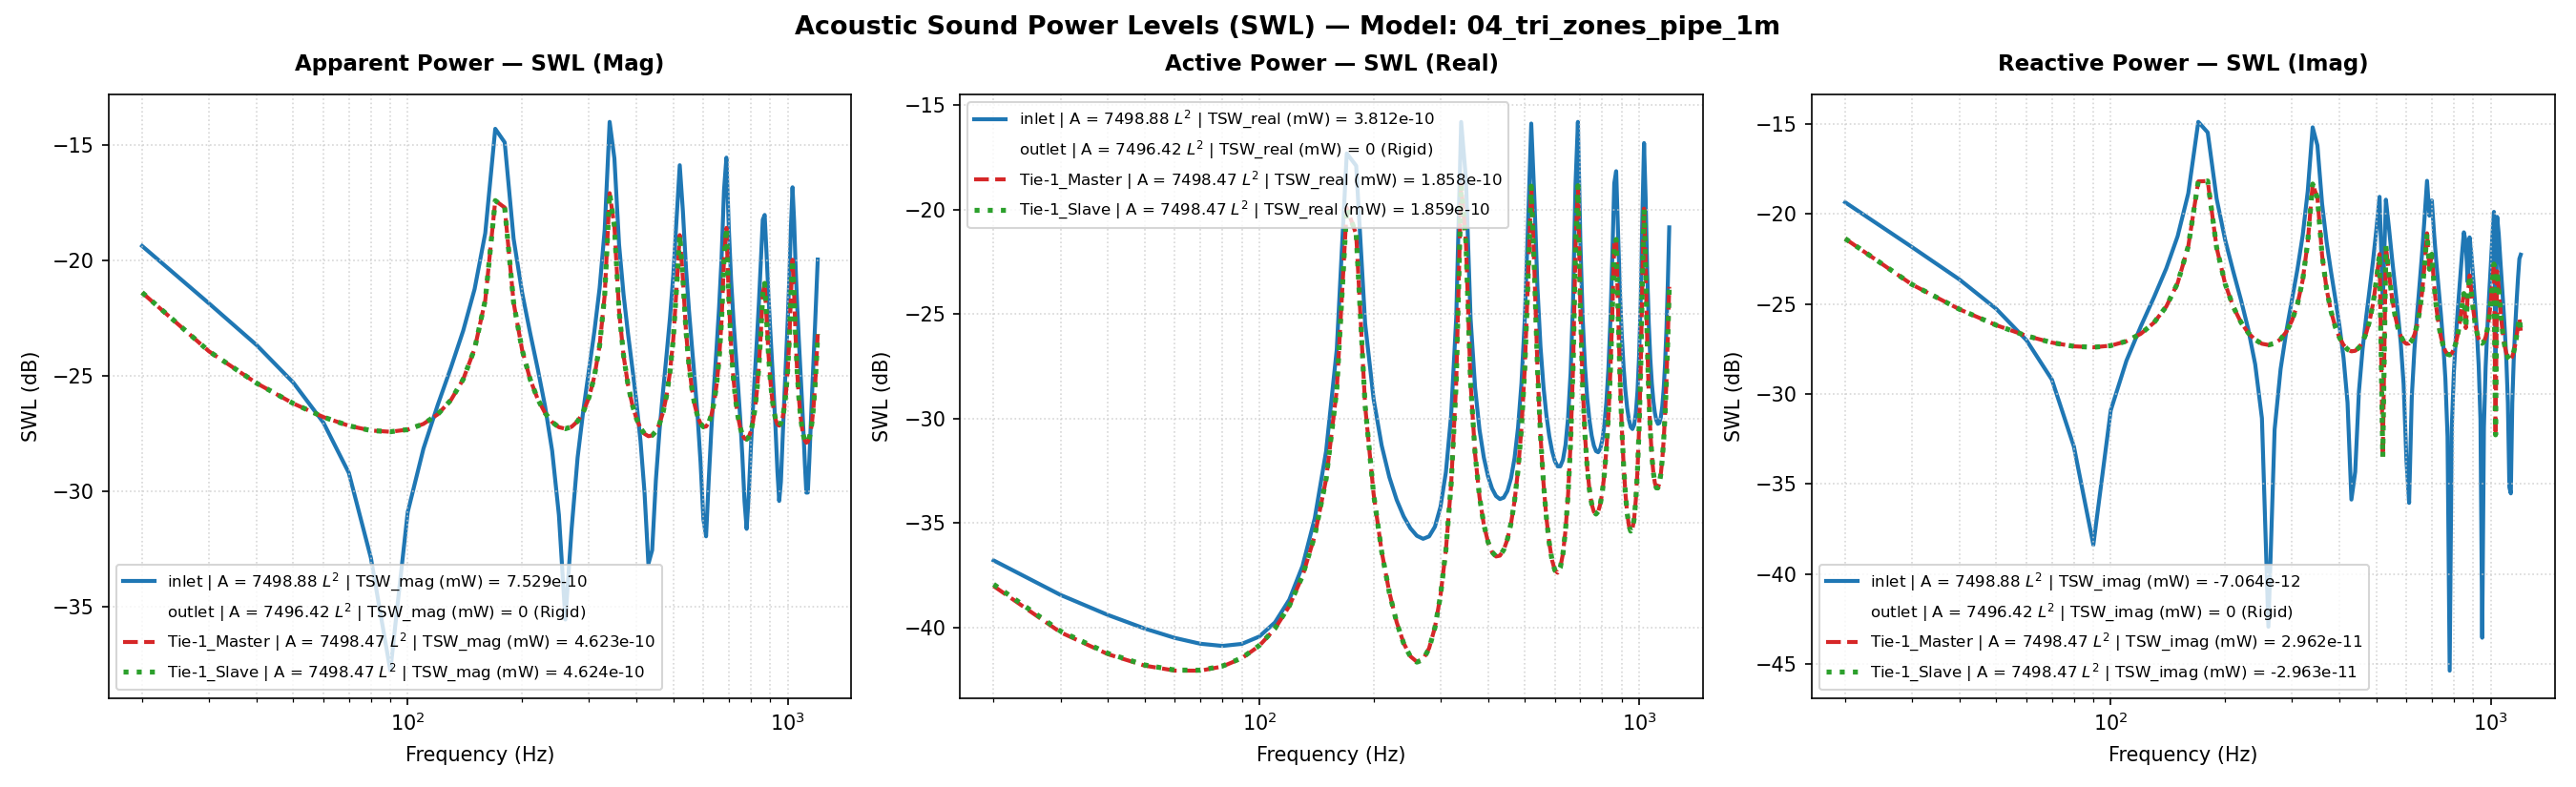

The table this chart was drawn from, first rows:
Freq(Hz), inlet | A = 7498.88 L^2 | TSW_real (mW) …, inlet | A = 7498.88 L^2 | TSW_imag (mW) …, inlet | A = 7498.88 L^2 | TSW_mag (mW) =…, inlet | A = 7498.88 L^2 | TSW_real (mW) …, inlet | A = 7498.88 L^2 | TSW_imag (mW) …, inlet | A = 7498.88 L^2 | TSW_mag (mW) =…, inlet | A = 7498.88 L^2 | P_rms (MPa), inlet | A = 7498.88 L^2 | V_mean (mm/s), inlet | A = 7498.88 L^2 | SPL (dB), outlet | A = 7496.42 L^2 | TSW_real (mW)…, outlet | A = 7496.42 L^2 | TSW_imag (mW)…, outlet | A = 7496.42 L^2 | TSW_mag (mW) …, outlet | A = 7496.42 L^2 | TSW_real (mW)…, outlet | A = 7496.42 L^2 | TSW_imag (mW)…, outlet | A = 7496.42 L^2 | TSW_mag (mW) …, outlet | A = 7496.42 L^2 | P_rms (MPa), outlet | A = 7496.42 L^2 | V_mean (mm/s), outlet | A = 7496.42 L^2 | SPL (dB), Tie-1_Master | A = 7498.47 L^2 | TSW_rea…, Tie-1_Master | A = 7498.47 L^2 | TSW_ima…, Tie-1_Master | A = 7498.47 L^2 | TSW_mag…, Tie-1_Master | A = 7498.47 L^2 | TSW_rea…, Tie-1_Master | A = 7498.47 L^2 | TSW_ima…
20.0, 2.0926242783770125e-13, 1.1585917641447874e-11, 1.1587807314505951e-11, -36.79, -19.36, -19.36, 6.181084604012524e-11, (5e-05+0j), 9.801, 0.0, 0.0, 0.0, -210.0, -210.0, -210.0, 6.56470884998757e-11, 0j, 10.32, 1.5770201126858172e-13, 7.27352413712547e-12, 7.275233556230684e-12, -38.02, -21.38
30.0, 1.4307216934755512e-13, 6.531655335230792e-12, 6.5332221042829e-12, -38.44, -21.85, -21.85, 3.484904535012298e-11, (5e-05+0j), 4.823, 0.0, 0.0, 0.0, -210.0, -210.0, -210.0, 4.0332113889353714e-11, 0j, 6.092, 9.477714497005529e-14, 4.048701302825058e-12, 4.049810482813486e-12, -40.23, -23.93
40.0, 1.1471162087678753e-13, 4.315942011794518e-12, 4.317466178806395e-12, -39.4, -23.65, -23.65, 2.3029923497233932e-11, (5e-05+0j), 1.225, 0.0, 0.0, 0.0, -210.0, -210.0, -210.0, 3.0343461489398504e-11, 0j, 3.621, 7.446957286468279e-14, 2.950022037809147e-12, 2.9509618331727505e-12, -41.28, -25.3
50.0, 9.875853196925544e-14, 2.9645674462596758e-12, 2.9662119599009336e-12, -40.05, -25.28, -25.28, 1.5822166058529798e-11, (5e-05+0j), -2.035, 0.0, 0.0, 0.0, -210.0, -210.0, -210.0, 2.5128401061545856e-11, 0j, 1.983, 6.565736111440092e-14, 2.4078393018095824e-12, 2.4087343133702736e-12, -41.83, -26.18
60.0, 8.908806799801766e-14, 1.989270691254654e-12, 1.9912645647789718e-12, -40.5, -27.01, -27.01, 1.062168128754369e-11, (5e-05+0j), -5.497, 0.0, 0.0, 0.0, -210.0, -210.0, -210.0, 2.211909579511497e-11, 0j, 0.8747, 6.21698842127699e-14, 2.102850059547308e-12, 2.103768872153295e-12, -42.06, -26.77
70.0, 8.35781248949507e-14, 1.202214893725655e-12, 1.2051165726421423e-12, -40.78, -29.2, -29.19, 6.428287221018847e-12, (5e-05+0j), -9.859, 0.0, 0.0, 0.0, -210.0, -210.0, -210.0, 2.0376630283005214e-11, 0j, 0.162, 6.213278857157196e-14, 1.9278392533331925e-12, 1.92884023965386e-12, -42.07, -27.15
80.0, 8.159829170042466e-14, 5.099733981091629e-13, 5.164602094909485e-13, -40.88, -32.92, -32.87, 2.754975617488421e-12, (5e-05+0j), -17.22, 0.0, 0.0, 0.0, -210.0, -210.0, -210.0, 1.9494977989993412e-11, 0j, -0.2221, 6.506063214957916e-14, 1.8383863022012145e-12, 1.8395371923331037e-12, -41.87, -27.36
90.0, 8.345015488237494e-14, -1.453943803759216e-13, 1.676408488250717e-13, -40.79, -38.37, -37.76, 8.946047008577478e-13, (5e-05+0j), -26.99, 0.0, 0.0, 0.0, -210.0, -210.0, -210.0, 1.9300839358214607e-11, 0j, -0.3091, 7.122932544792482e-14, 1.8156573678272342e-12, 1.8170540151985264e-12, -41.47, -27.41
100.0, 9.046139954401685e-14, -8.098026444123374e-13, 8.148396085762379e-13, -40.44, -30.92, -30.89, 4.346547496005101e-12, (5e-05+0j), -13.26, 0.0, 0.0, 0.0, -210.0, -210.0, -210.0, 1.9756496594801698e-11, 0j, -0.1064, 8.166867655809279e-14, 1.8548363686979005e-12, 1.856633439151402e-12, -40.88, -27.32
110.0, 1.0568283734831942e-13, -1.5311424787417928e-12, 1.5347853766300853e-12, -39.76, -28.15, -28.14, 8.18679296764549e-12, (5e-05+0j), -7.758, 0.0, 0.0, 0.0, -210.0, -210.0, -210.0, 2.0939838730880256e-11, 0j, 0.3989, 9.85904855643112e-14, 1.962379724223492e-12, 1.9648547696680475e-12, -40.06, -27.07
120.0, 1.3583264491144554e-13, -2.3742484714984086e-12, 2.3781308441370858e-12, -38.67, -26.24, -26.24, 1.2685289232480067e-11, (5e-05+0j), -3.955, 0.0, 0.0, 0.0, -210.0, -210.0, -210.0, 2.3079259967343215e-11, 0j, 1.244, 1.2660347409185764e-13, 2.1588040685077603e-12, 2.1625132244353528e-12, -38.98, -26.66
130.0, 1.9686289620335599e-13, -3.448035821562031e-12, 3.4536511153671156e-12, -37.06, -24.62, -24.62, 1.842224103414975e-11, (5e-05+0j), -0.7138, 0.0, 0.0, 0.0, -210.0, -210.0, -210.0, 2.6676378287628798e-11, 0j, 2.502, 1.7610638758296467e-13, 2.489541464527334e-12, 2.495762441288919e-12, -37.54, -26.04
140.0, 3.326995985555915e-13, -4.973838080083133e-12, 4.984952785108814e-12, -34.78, -23.03, -23.02, 2.6590390666580987e-11, (5e-05+0j), 2.474, 0.0, 0.0, 0.0, -210.0, -210.0, -210.0, 3.2864532692873586e-11, 0j, 4.314, 2.743596991909018e-13, 3.056624679715396e-12, 3.068913110074211e-12, -35.62, -25.15
150.0, 6.978061404686179e-13, -7.509848747452166e-12, 7.542198725788427e-12, -31.56, -21.24, -21.23, 4.02310581476807e-11, (5e-05+0j), 6.071, 0.0, 0.0, 0.0, -210.0, -210.0, -210.0, 4.464079979565985e-11, 0j, 6.974, 5.126699692135991e-13, 4.125010008508549e-12, 4.156746091310988e-12, -32.9, -23.85
160.0, 2.1400847178714276e-12, -1.3000703571408304e-11, 1.3175669089321251e-11, -26.7, -18.86, -18.8, 7.028069874463842e-11, (5e-05+0j), 10.92, 0.0, 0.0, 0.0, -210.0, -210.0, -210.0, 7.291410241881752e-11, 0j, 11.24, 1.3676383975969667e-12, 6.610900649715812e-12, 6.750884548486556e-12, -28.64, -21.8
170.0, 1.852807857994655e-11, -3.238433913803497e-11, 3.7309986830230024e-11, -17.32, -14.9, -14.28, 1.9901622168917957e-10, (5e-05+0j), 19.96, 0.0, 0.0, 0.0, -210.0, -210.0, -210.0, 2.0001958100197128e-10, 0j, 20, 1.0167941354770573e-11, 1.512774043906516e-11, 1.8227330089340597e-11, -19.93, -18.2
180.0, 1.616562498543477e-11, 2.82832203104052e-11, 3.257710825559307e-11, -17.91, -15.48, -14.87, 1.7377047880958022e-10, (5e-05+0j), 18.78, 0.0, 0.0, 0.0, -210.0, -210.0, -210.0, 1.7491444098424608e-10, 0j, 18.84, 7.595965584383558e-12, -1.521168850129527e-11, 1.700276919268088e-11, -21.19, -18.18
190.0, 2.846154238363729e-12, 1.2123137754791574e-11, 1.2452753228511705e-11, -25.46, -19.16, -19.05, 6.642461906306475e-11, (5e-05+0j), 10.43, 0.0, 0.0, 0.0, -210.0, -210.0, -210.0, 6.923965712796694e-11, 0j, 10.79, 1.150833719673397e-12, -6.4872176489931586e-12, 6.588505982067985e-12, -29.39, -21.88
200.0, 1.2386977450679094e-12, 7.187676227837277e-12, 7.293631582404847e-12, -29.07, -21.43, -21.37, 3.890522793751547e-11, (5e-05+0j), 5.78, 0.0, 0.0, 0.0, -210.0, -210.0, -210.0, 4.352970308833955e-11, 0j, 6.755, 4.358515228282107e-13, -4.094892171602006e-12, 4.1180223951551135e-12, -33.61, -23.88
210.0, 7.432088221267823e-13, 4.811990578707717e-12, 4.869046383313565e-12, -31.29, -23.18, -23.13, 2.5972211073722044e-11, (5e-05+0j), 2.27, 0.0, 0.0, 0.0, -210.0, -210.0, -210.0, 3.250926853013052e-11, 0j, 4.22, 2.312685089012301e-13, -3.058386718287538e-12, 3.067118263420407e-12, -36.36, -25.15
220.0, 5.242777312698749e-13, 3.3480602434300375e-12, 3.3888603590502646e-12, -32.8, -24.75, -24.7, 1.8076753307566276e-11, (5e-05+0j), -0.8782, 0.0, 0.0, 0.0, -210.0, -210.0, -210.0, 2.666061571433501e-11, 0j, 2.497, 1.4727050807319518e-13, -2.5068950729353896e-12, 2.511217137018595e-12, -38.32, -26.01
230.0, 4.079572891552993e-13, 2.29906933034547e-12, 2.3349837120438567e-12, -33.89, -26.38, -26.32, 1.2455309726216199e-11, (5e-05+0j), -4.114, 0.0, 0.0, 0.0, -210.0, -210.0, -210.0, 2.326660034523444e-11, 0j, 1.314, 1.0604483985433722e-13, -2.1864622083012526e-12, 2.189032319631056e-12, -39.75, -26.6
240.0, 3.3967862148617966e-13, 1.461908920799183e-12, 1.5008528437548377e-12, -34.69, -28.35, -28.24, 8.006077863660814e-12, (5e-05+0j), -7.952, 0.0, 0.0, 0.0, -210.0, -210.0, -210.0, 2.1282325269288362e-11, 0j, 0.5398, 8.412810760208037e-14, -1.9988073234909044e-12, 2.000576980505769e-12, -40.75, -26.99
250.0, 2.981849500353652e-13, 7.337638298250391e-13, 7.920376395014962e-13, -35.26, -31.34, -31.01, 4.225496963390858e-12, (5e-05+0j), -13.5, 0.0, 0.0, 0.0, -210.0, -210.0, -210.0, 2.0245388611988757e-11, 0j, 0.1059, 7.276438289965459e-14, -1.9003000540885905e-12, 1.9016926541867558e-12, -41.38, -27.21
260.0, 2.7448624650643705e-13, 5.108425106089895e-14, 2.7919939152449e-13, -35.61, -42.92, -35.54, 1.491262653016311e-12, (5e-05+0j), -22.55, 0.0, 0.0, 0.0, -210.0, -210.0, -210.0, 1.9952841608035157e-11, 0j, -0.0205, 6.848885373487584e-14, -1.8717050614689055e-12, 1.8729577037974553e-12, -41.64, -27.28
270.0, 2.6553193321888826e-13, -6.357278703733542e-13, 6.889536506387061e-13, -35.76, -31.97, -31.62, 3.675804360269356e-12, (5e-05+0j), -14.71, 0.0, 0.0, 0.0, -210.0, -210.0, -210.0, 2.0352058181794306e-11, 0j, 0.1516, 7.039827795756711e-14, -1.9078936607773923e-12, 1.9091920119186417e-12, -41.52, -27.19
280.0, 2.726933105491931e-13, -1.3775260454484252e-12, 1.4042576855787743e-12, -35.64, -28.61, -28.53, 7.490917825030136e-12, (5e-05+0j), -8.53, 0.0, 0.0, 0.0, -210.0, -210.0, -210.0, 2.1515908631421345e-11, 0j, 0.6346, 7.958906699244967e-14, -2.0154363555292905e-12, 2.017007219316261e-12, -40.99, -26.96
290.0, 3.0329621081560154e-13, -2.2424737617354464e-12, 2.2628913282716486e-12, -35.18, -26.49, -26.45, 1.2070826282982438e-11, (5e-05+0j), -4.386, 0.0, 0.0, 0.0, -210.0, -210.0, -210.0, 2.3677806200814026e-11, 0j, 1.466, 1.0002789457135077e-13, -2.2157276677531593e-12, 2.2179843726544227e-12, -40, -26.54
300.0, 3.7755837627178487e-13, -3.3449886440703864e-12, 3.3662292489450013e-12, -34.23, -24.76, -24.73, 1.7956085962106295e-11, (5e-05+0j), -0.9364, 0.0, 0.0, 0.0, -210.0, -210.0, -210.0, 2.7361774849179542e-11, 0j, 2.722, 1.4209412853544412e-13, -2.5567158701751477e-12, 2.5606613954542505e-12, -38.47, -25.92
310.0, 5.536412307773442e-13, -4.9189540856430895e-12, 4.95001292009238e-12, -32.57, -23.08, -23.05, 2.6404130002549044e-11, (5e-05+0j), 2.413, 0.0, 0.0, 0.0, -210.0, -210.0, -210.0, 3.376937124806588e-11, 0j, 4.55, 2.352014904431579e-13, -3.1473985234678192e-12, 3.1561744575726624e-12, -36.29, -25.02
320.0, 1.041199404785754e-12, -7.560020639839721e-12, 7.63138311679664e-12, -29.82, -21.21, -21.17, 4.070685151102834e-11, (5e-05+0j), 6.173, 0.0, 0.0, 0.0, -210.0, -210.0, -210.0, 4.6134281304006656e-11, 0j, 7.26, 4.848377746548154e-13, -4.275120697454417e-12, 4.302525379998981e-12, -33.14, -23.69
330.0, 3.0329706694303463e-12, -1.3352790277141332e-11, 1.3692914929515367e-11, -25.18, -18.74, -18.64, 7.303979092824218e-11, (5e-05+0j), 11.25, 0.0, 0.0, 0.0, -210.0, -210.0, -210.0, 7.654303249604182e-11, 0j, 11.66, 1.489761208474718e-12, -6.947265767495675e-12, 7.105201622930437e-12, -28.27, -21.58
340.0, 2.619011930636757e-11, -3.0200819434686906e-11, 3.997514032255959e-11, -15.82, -15.2, -13.98, 2.13232498222539e-10, (5e-05+0j), 20.56, 0.0, 0.0, 0.0, -210.0, -210.0, -210.0, 2.1427559932400296e-10, 0j, 20.6, 1.3101186025229136e-11, -1.4625082549945553e-11, 1.9635022660042467e-11, -18.83, -18.35
350.0, 1.3990612326256084e-11, 2.3942510268741606e-11, 2.7730507229987445e-11, -18.54, -16.21, -15.57, 1.4791812391025263e-10, (5e-05+0j), 17.38, 0.0, 0.0, 0.0, -210.0, -210.0, -210.0, 1.4737047829518794e-10, 0j, 17.35, 6.960093890032481e-12, 1.2260248755113008e-11, 1.409810648616748e-11, -21.57, -19.12
360.0, 3.007554573312739e-12, 1.1370939433094575e-11, 1.1761957664545453e-11, -25.22, -19.44, -19.3, 6.273990087564453e-11, (5e-05+0j), 9.93, 0.0, 0.0, 0.0, -210.0, -210.0, -210.0, 6.40379009339393e-11, 0j, 10.11, 1.4721769927877821e-12, 5.881786867680365e-12, 6.063227016606823e-12, -28.32, -22.3
370.0, 1.4011479867460865e-12, 6.9749392400835675e-12, 7.114280925267159e-12, -28.54, -21.56, -21.48, 3.794866789299686e-11, (5e-05+0j), 5.563, 0.0, 0.0, 0.0, -210.0, -210.0, -210.0, 4.10689792083287e-11, 0j, 6.25, 6.747780023885959e-13, 3.815417098940095e-12, 3.8746268196294715e-12, -31.71, -24.18
380.0, 8.830660552446438e-13, 4.767995857307331e-12, 4.84908137209773e-12, -30.54, -23.22, -23.14, 2.5865890562308982e-11, (5e-05+0j), 2.234, 0.0, 0.0, 0.0, -210.0, -210.0, -210.0, 3.084664917646813e-11, 0j, 3.764, 4.212829540606836e-13, 2.874275855201899e-12, 2.9049855454336956e-12, -33.75, -25.41
390.0, 6.516886882960829e-13, 3.3835047677565557e-12, 3.4456933496590222e-12, -31.86, -24.71, -24.63, 1.8380156893648874e-11, (5e-05+0j), -0.7336, 0.0, 0.0, 0.0, -210.0, -210.0, -210.0, 2.53073073851604e-11, 0j, 2.044, 3.112623010831739e-13, 2.360192332937842e-12, 2.3806285028399886e-12, -35.07, -26.27
400.0, 5.302524334942582e-13, 2.3842672175923903e-12, 2.4425187426327644e-12, -32.76, -26.23, -26.12, 1.3029269544544048e-11, (5e-05+0j), -3.722, 0.0, 0.0, 0.0, -210.0, -210.0, -210.0, 2.2030991377670166e-11, 0j, 0.8401, 2.566196226210664e-13, 2.0547785101806565e-12, 2.070741016306582e-12, -35.91, -26.87
410.0, 4.621213574843163e-13, 1.58676617256183e-12, 1.6526896367526683e-12, -33.35, -27.99, -27.82, 8.816515011778635e-12, (5e-05+0j), -7.115, 0.0, 0.0, 0.0, -210.0, -210.0, -210.0, 2.0060391829024827e-11, 0j, 0.02619, 2.2929055977582797e-13, 1.870294491164264e-12, 1.8842971221337965e-12, -36.4, -27.28
420.0, 4.2536756440702945e-13, 8.974289780545792e-13, 9.931346008984153e-13, -33.71, -30.47, -30.03, 5.2989814579110864e-12, (5e-05+0j), -11.54, 0.0, 0.0, 0.0, -210.0, -210.0, -210.0, 1.8959906019130073e-11, 0j, -0.4639, 2.185951919286357e-13, 1.766460626325998e-12, 1.7799345500029923e-12, -36.6, -27.53
430.0, 4.1131872108358957e-13, 2.593515179272139e-13, 4.862574422720846e-13, -33.86, -35.86, -33.13, 2.596874287482195e-12, (5e-05+0j), -17.73, 0.0, 0.0, 0.0, -210.0, -210.0, -210.0, 1.852666359987942e-11, 0j, -0.6647, 2.2056442717812054e-13, 1.7243242160745327e-12, 1.7383735699433145e-12, -36.56, -27.63
440.0, 4.1815420196504105e-13, -3.696478776848917e-13, 5.581151226207411e-13, -33.79, -34.32, -32.53, 2.9798664392266594e-12, (5e-05+0j), -16.54, 0.0, 0.0, 0.0, -210.0, -210.0, -210.0, 1.8687598668882627e-11, 0j, -0.5895, 2.3480586270122276e-13, 1.7368026972051366e-12, 1.752603036108834e-12, -36.29, -27.6
450.0, 4.4962860136418236e-13, -1.0290543795800244e-12, 1.1229954564901586e-12, -33.47, -29.88, -29.5, 5.9916457969585815e-12, (5e-05+0j), -10.47, 0.0, 0.0, 0.0, -210.0, -210.0, -210.0, 1.946732124209719e-11, 0j, -0.2345, 2.639769819036705e-13, 1.8055999586604428e-12, 1.8247945247861642e-12, -35.78, -27.43
460.0, 5.171550910691423e-13, -1.7658988947122988e-12, 1.840067470112129e-12, -32.86, -27.53, -27.35, 9.81606575379981e-12, (5e-05+0j), -6.182, 0.0, 0.0, 0.0, -210.0, -210.0, -210.0, 2.099761926934349e-11, 0j, 0.4228, 3.150342663299306e-13, 1.941748018824208e-12, 1.9671380118257526e-12, -35.02, -27.12
470.0, 6.473493495072654e-13, -2.6491258549219986e-12, 2.727073335193553e-12, -31.89, -25.77, -25.64, 1.454719091901993e-11, (5e-05+0j), -2.765, 0.0, 0.0, 0.0, -210.0, -210.0, -210.0, 2.3575865945443266e-11, 0j, 1.429, 4.034278864051959e-13, 2.1700544104185904e-12, 2.2072358740530065e-12, -33.94, -26.64
480.0, 9.046964260370886e-13, -3.797907507984436e-12, 3.904174312513317e-12, -30.43, -24.2, -24.08, 2.0825818607521496e-11, (5e-05+0j), 0.3514, 0.0, 0.0, 0.0, -210.0, -210.0, -210.0, 2.7825747051876024e-11, 0j, 2.868, 5.653767922477626e-13, 2.5408352417615234e-12, 2.602978033520396e-12, -32.48, -25.95
490.0, 1.4692509229623629e-12, -5.448498771115905e-12, 5.643122994714654e-12, -28.33, -22.64, -22.48, 3.010145892365718e-11, (5e-05+0j), 3.551, 0.0, 0.0, 0.0, -210.0, -210.0, -210.0, 3.5149201363946616e-11, 0j, 4.898, 8.99001192268777e-13, 3.158888615326488e-12, 3.284323435312055e-12, -30.46, -25
500.0, 2.9765713074672834e-12, -8.11492972452518e-12, 8.643613895959248e-12, -25.26, -20.91, -20.63, 4.610635019531018e-11, (5e-05+0j), 7.255, 0.0, 0.0, 0.0, -210.0, -210.0, -210.0, 4.920885543353508e-11, 0j, 7.82, 1.7396764896442166e-12, 4.24768398626703e-12, 4.590130012952813e-12, -27.6, -23.72
510.0, 8.546995843450812e-12, -1.2424996891268566e-11, 1.508083836184179e-11, -20.68, -19.06, -18.22, 8.044323558207748e-11, (5e-05+0j), 12.09, 0.0, 0.0, 0.0, -210.0, -210.0, -210.0, 8.147859887712502e-11, 0j, 12.2, 4.666833615480845e-12, 5.976421723373997e-12, 7.582674502456152e-12, -23.31, -22.24
520.0, 2.574864771602844e-11, -3.1880773663061754e-12, 2.5945263469421357e-11, -15.89, -24.96, -15.86, 1.3839543132395961e-10, (5e-05+0j), 16.8, 0.0, 0.0, 0.0, -210.0, -210.0, -210.0, 1.376127819804296e-10, 0j, 16.75, 1.2914937498627387e-11, 4.45653926551511e-13, 1.2922624269694705e-11, -18.89, -33.51
530.0, 1.1243226685266667e-11, 1.1981913240759163e-11, 1.6430958316707283e-11, -19.49, -19.21, -17.84, 8.76449922733171e-11, (5e-05+0j), 12.83, 0.0, 0.0, 0.0, -210.0, -210.0, -210.0, 8.839324497821922e-11, 0j, 12.91, 5.128598352342645e-12, -6.6160176976757305e-12, 8.371034060115283e-12, -22.9, -21.79
540.0, 4.191450540987341e-12, 8.321767973790712e-12, 9.317729328927292e-12, -23.78, -20.8, -20.31, 4.970224245238615e-11, (5e-05+0j), 7.907, 0.0, 0.0, 0.0, -210.0, -210.0, -210.0, 5.2574088765765186e-11, 0j, 8.395, 1.733797679733933e-12, -4.648180530394994e-12, 4.961011654631932e-12, -27.61, -23.33
550.0, 2.200764097642641e-12, 5.662063144973598e-12, 6.074728114997505e-12, -26.57, -22.47, -22.16, 3.2403814389612276e-11, (5e-05+0j), 4.191, 0.0, 0.0, 0.0, -210.0, -210.0, -210.0, 3.7293244681688234e-11, 0j, 5.412, 8.287395712329229e-13, -3.412164741155345e-12, 3.5113640508655678e-12, -30.82, -24.67
560.0, 1.4173860302655987e-12, 3.986972126853185e-12, 4.231421734960518e-12, -28.49, -23.99, -23.74, 2.2571585517422363e-11, (5e-05+0j), 1.051, 0.0, 0.0, 0.0, -210.0, -210.0, -210.0, 2.950828759863122e-11, 0j, 3.378, 4.907212571465485e-13, -2.7309093036256168e-12, 2.7746482618242693e-12, -33.09, -25.64
570.0, 1.0350488825356225e-12, 2.813073456864782e-12, 2.997450327020519e-12, -29.85, -25.51, -25.23, 1.598971083171375e-11, (5e-05+0j), -1.944, 0.0, 0.0, 0.0, -210.0, -210.0, -210.0, 2.5080445843702887e-11, 0j, 1.966, 3.3449535331241763e-13, -2.332235120475876e-12, 2.356100124903168e-12, -34.76, -26.32
580.0, 8.23210044438938e-13, 1.9031037988190995e-12, 2.0735184702203272e-12, -30.84, -27.21, -26.83, 1.106179121254604e-11, (5e-05+0j), -5.144, 0.0, 0.0, 0.0, -210.0, -210.0, -210.0, 2.2464415348221604e-11, 0j, 1.009, 2.532884732022317e-13, -2.093550723703489e-12, 2.1088171289555953e-12, -35.96, -26.79
590.0, 6.982082524418483e-13, 1.1346627357729336e-12, 1.3322741038275936e-12, -31.56, -29.45, -28.75, 7.108730003270886e-12, (5e-05+0j), -8.985, 0.0, 0.0, 0.0, -210.0, -210.0, -210.0, 2.0989991379787575e-11, 0j, 0.4196, 2.0945735685508503e-13, -1.958031505275358e-12, 1.9692028234774603e-12, -36.79, -27.08
600.0, 6.252517837216774e-13, 4.3491534344110253e-13, 7.61637150490725e-13, -32.04, -33.62, -31.18, 4.066653294327117e-12, (5e-05+0j), -13.84, 0.0, 0.0, 0.0, -210.0, -210.0, -210.0, 2.0351056795656354e-11, 0j, 0.1511, 1.8786794056135204e-13, -1.8989357675561374e-12, 1.908206333810571e-12, -37.26, -27.21
610.0, 5.900090264602531e-13, -2.4859262759732305e-13, 6.402413184107356e-13, -32.29, -36.05, -31.94, 3.4200159936623246e-12, (5e-05+0j), -15.34, 0.0, 0.0, 0.0, -210.0, -210.0, -210.0, 2.0430260705518726e-11, 0j, 0.1849, 1.8268901688525676e-13, -1.9058860002437967e-12, 1.9146218224014368e-12, -37.38, -27.2
... 59 more rows
